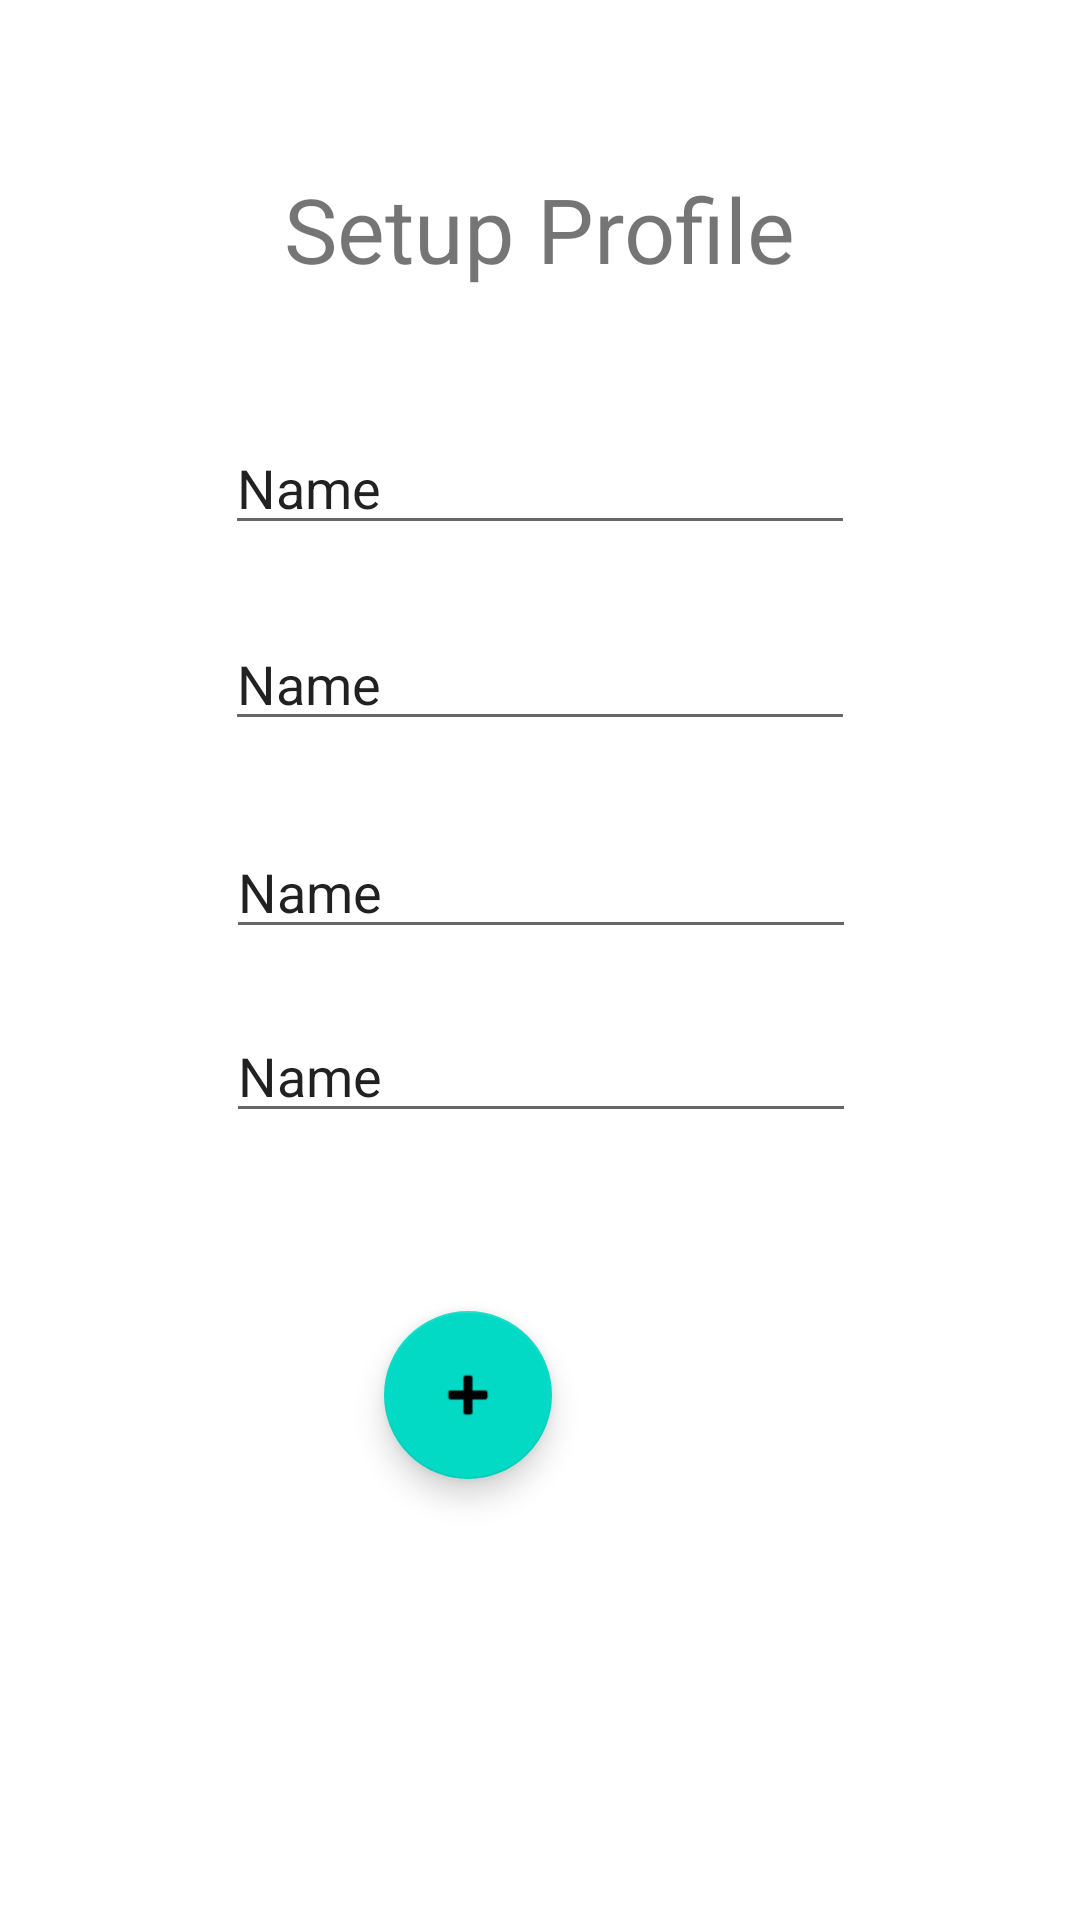

Produce the Android XML layout that renders to this screen, including the resource entries it uses.
<!-- AndroidManifest.xml: application theme Theme.PassStringToAnotherActivity -->
<!-- res/layout/activity_main.xml -->
<?xml version="1.0" encoding="utf-8"?>
<androidx.constraintlayout.widget.ConstraintLayout xmlns:android="http://schemas.android.com/apk/res/android"
    xmlns:app="http://schemas.android.com/apk/res-auto"
    xmlns:tools="http://schemas.android.com/tools"
    android:layout_width="match_parent"
    android:layout_height="match_parent"
    tools:context=".MainActivity">

    <TextView
        android:id="@+id/textView"
        android:layout_width="wrap_content"
        android:layout_height="wrap_content"
        android:layout_marginTop="56dp"
        android:text="Setup Profile"
        android:textSize="30dp"
        app:layout_constraintEnd_toEndOf="parent"
        app:layout_constraintStart_toStartOf="parent"
        app:layout_constraintTop_toTopOf="parent" />

    <EditText
        android:id="@+id/editTextTextPersonName"
        android:layout_width="wrap_content"
        android:layout_height="wrap_content"
        android:layout_marginTop="24dp"
        android:ems="10"
        android:hint="Enter Name"
        android:inputType="textPersonName"
        android:text="Name"
        app:layout_constraintEnd_toEndOf="parent"
        app:layout_constraintStart_toStartOf="parent"
        app:layout_constraintTop_toBottomOf="@+id/editTextTextPersonAddress" />

    <EditText
        android:id="@+id/editTextTextPersonEmail"
        android:layout_width="wrap_content"
        android:layout_height="wrap_content"
        android:layout_marginTop="28dp"
        android:ems="10"
        android:hint="Enter email"
        android:inputType="textPersonName"
        android:text="Name"
        app:layout_constraintEnd_toEndOf="parent"
        app:layout_constraintHorizontal_bias="0.502"
        app:layout_constraintStart_toStartOf="parent"
        app:layout_constraintTop_toBottomOf="@+id/editTextTextPersonName" />

    <EditText
        android:id="@+id/editTextTextPersonPhone"
        android:layout_width="wrap_content"
        android:layout_height="wrap_content"
        android:layout_marginTop="20dp"
        android:ems="10"
        android:hint="Enter Mobile"
        android:inputType="textPersonName"
        android:text="Name"
        app:layout_constraintEnd_toEndOf="parent"
        app:layout_constraintHorizontal_bias="0.502"
        app:layout_constraintStart_toStartOf="parent"
        app:layout_constraintTop_toBottomOf="@+id/editTextTextPersonEmail" />

    <EditText
        android:id="@+id/editTextTextPersonAddress"
        android:layout_width="wrap_content"
        android:layout_height="wrap_content"
        android:layout_marginTop="44dp"
        android:ems="10"
        android:hint="Enter Address"
        android:inputType="textPersonName"
        android:text="Name"
        app:layout_constraintEnd_toEndOf="parent"
        app:layout_constraintStart_toStartOf="parent"
        app:layout_constraintTop_toBottomOf="@+id/textView" />

    <com.google.android.material.floatingactionbutton.FloatingActionButton
        android:id="@+id/floatingActionButton"
        android:layout_width="wrap_content"
        android:layout_height="wrap_content"
        android:layout_marginEnd="176dp"
        android:layout_marginRight="176dp"
        android:clickable="true"
        app:layout_constraintBottom_toBottomOf="parent"
        app:layout_constraintEnd_toEndOf="parent"
        app:layout_constraintTop_toBottomOf="@+id/editTextTextPersonPhone"
        app:layout_constraintVertical_bias="0.287"
        app:srcCompat="@android:drawable/ic_input_add" />

</androidx.constraintlayout.widget.ConstraintLayout>
<!-- resources referenced by this layout -->
<resources>
  <style name="Theme.PassStringToAnotherActivity" parent="Theme.MaterialComponents.DayNight.DarkActionBar">
          
          <item name="colorPrimary">@color/purple_500</item>
          <item name="colorPrimaryVariant">@color/purple_700</item>
          <item name="colorOnPrimary">@color/white</item>
          
          <item name="colorSecondary">@color/teal_200</item>
          <item name="colorSecondaryVariant">@color/teal_700</item>
          <item name="colorOnSecondary">@color/black</item>
          
          <item name="android:statusBarColor" tools:targetApi="l">?attr/colorPrimaryVariant</item>
          
      </style>
  <!-- not gathered from this repository: default colours our renderer supplied (Android Studio template values) -->
  <color name="purple_500">#FF6200EE</color>
  <color name="purple_700">#FF3700B3</color>
  <color name="teal_200">#FF03DAC5</color>
  <color name="teal_700">#FF018786</color>
  <color name="black">#FF000000</color>
  <color name="white">#FFFFFFFF</color>
</resources>
